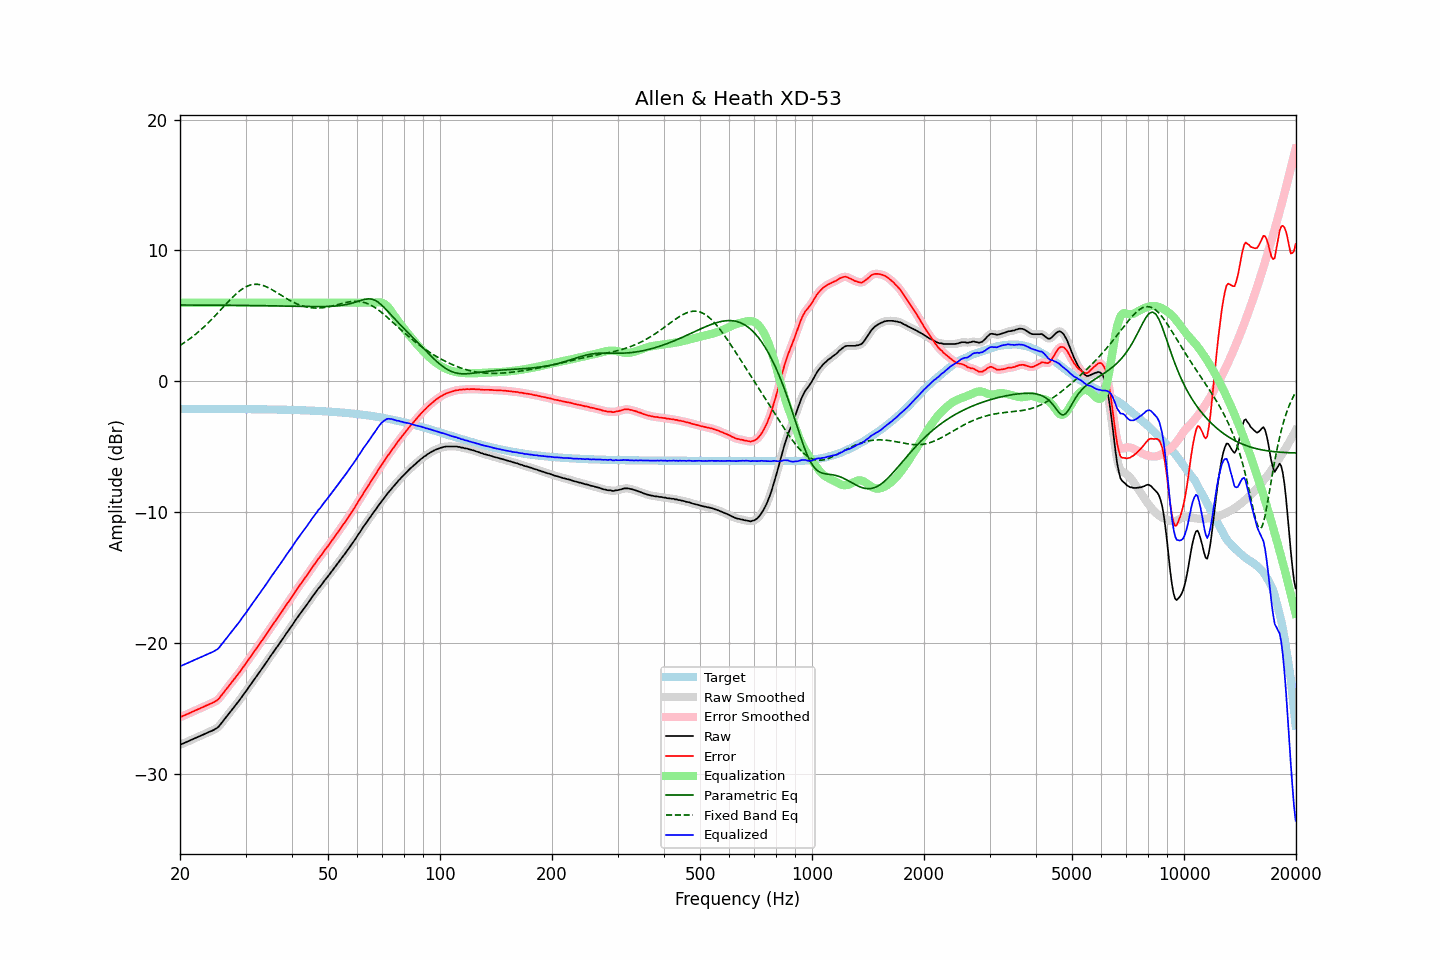

The table this chart was drawn from, first rows:
frequency, raw, error, smoothed, error_smoothed, equalization, parametric_eq, fixed_band_eq, equalized_raw, equalized_smoothed, target
20.00, -27.80, -25.69, -27.80, -25.69, 6.00, 5.83, 2.74, -21.80, -21.80, -2.11
20.20, -27.75, -25.64, -27.74, -25.64, 6.00, 5.83, 2.82, -21.75, -21.74, -2.11
20.40, -27.70, -25.59, -27.69, -25.58, 6.00, 5.83, 2.89, -21.70, -21.69, -2.11
20.61, -27.64, -25.53, -27.64, -25.53, 6.00, 5.83, 2.98, -21.64, -21.64, -2.11
20.81, -27.59, -25.48, -27.58, -25.48, 6.00, 5.82, 3.06, -21.59, -21.58, -2.11
21.02, -27.53, -25.42, -27.53, -25.42, 6.00, 5.82, 3.15, -21.53, -21.53, -2.11
21.23, -27.48, -25.37, -27.47, -25.36, 6.00, 5.82, 3.24, -21.48, -21.47, -2.11
21.44, -27.42, -25.31, -27.42, -25.31, 6.00, 5.82, 3.33, -21.42, -21.42, -2.11
21.66, -27.37, -25.26, -27.36, -25.25, 6.00, 5.82, 3.42, -21.37, -21.36, -2.11
21.87, -27.30, -25.20, -27.31, -25.20, 6.00, 5.82, 3.52, -21.30, -21.31, -2.11
22.09, -27.26, -25.14, -27.26, -25.15, 6.00, 5.82, 3.62, -21.26, -21.26, -2.11
22.31, -27.20, -25.09, -27.20, -25.09, 6.00, 5.82, 3.73, -21.20, -21.20, -2.11
22.54, -27.15, -25.04, -27.15, -25.04, 6.00, 5.82, 3.83, -21.15, -21.15, -2.11
22.76, -27.10, -24.98, -27.09, -24.98, 6.00, 5.82, 3.94, -21.10, -21.09, -2.11
22.99, -27.04, -24.92, -27.04, -24.93, 6.00, 5.82, 4.05, -21.04, -21.04, -2.11
23.22, -26.99, -24.87, -26.98, -24.87, 6.00, 5.82, 4.16, -20.99, -20.98, -2.11
23.45, -26.93, -24.81, -26.93, -24.81, 6.00, 5.82, 4.28, -20.93, -20.93, -2.11
23.69, -26.88, -24.76, -26.87, -24.76, 6.00, 5.82, 4.40, -20.88, -20.87, -2.11
23.92, -26.82, -24.70, -26.82, -24.70, 6.00, 5.82, 4.52, -20.82, -20.82, -2.11
24.16, -26.77, -24.65, -26.77, -24.65, 6.00, 5.82, 4.64, -20.77, -20.77, -2.11
24.40, -26.71, -24.60, -26.71, -24.60, 6.00, 5.82, 4.77, -20.71, -20.71, -2.11
24.65, -26.66, -24.54, -26.65, -24.54, 6.00, 5.81, 4.89, -20.66, -20.65, -2.12
24.89, -26.57, -24.46, -26.59, -24.47, 6.00, 5.81, 5.02, -20.57, -20.59, -2.12
25.14, -26.51, -24.40, -26.51, -24.39, 6.00, 5.81, 5.15, -20.51, -20.51, -2.12
25.39, -26.41, -24.30, -26.40, -24.28, 6.00, 5.81, 5.28, -20.41, -20.40, -2.12
25.65, -26.26, -24.14, -26.27, -24.15, 6.00, 5.81, 5.42, -20.26, -20.27, -2.12
25.91, -26.11, -23.99, -26.11, -23.99, 6.00, 5.81, 5.55, -20.11, -20.11, -2.12
26.16, -25.95, -23.83, -25.95, -23.83, 6.00, 5.81, 5.68, -19.95, -19.95, -2.12
26.43, -25.79, -23.67, -25.79, -23.67, 6.00, 5.81, 5.82, -19.79, -19.79, -2.12
26.69, -25.63, -23.50, -25.63, -23.51, 6.00, 5.81, 5.95, -19.63, -19.63, -2.12
26.96, -25.48, -23.36, -25.47, -23.35, 6.00, 5.81, 6.08, -19.48, -19.47, -2.12
27.23, -25.32, -23.20, -25.32, -23.20, 6.00, 5.81, 6.21, -19.32, -19.32, -2.12
27.50, -25.17, -23.04, -25.16, -23.04, 6.00, 5.80, 6.33, -19.17, -19.16, -2.12
27.77, -25.00, -22.88, -25.00, -22.88, 6.00, 5.80, 6.45, -19.00, -19.00, -2.12
28.05, -24.84, -22.72, -24.85, -22.72, 6.00, 5.80, 6.57, -18.84, -18.85, -2.13
28.33, -24.69, -22.57, -24.70, -22.57, 6.00, 5.80, 6.68, -18.69, -18.70, -2.13
28.62, -24.55, -22.42, -24.54, -22.42, 6.00, 5.80, 6.79, -18.55, -18.54, -2.13
28.90, -24.38, -22.26, -24.38, -22.25, 6.00, 5.80, 6.89, -18.38, -18.38, -2.13
29.19, -24.21, -22.08, -24.21, -22.08, 6.00, 5.80, 6.99, -18.21, -18.21, -2.13
29.48, -24.03, -21.90, -24.04, -21.91, 6.00, 5.80, 7.07, -18.03, -18.04, -2.13
29.78, -23.88, -21.75, -23.87, -21.74, 6.00, 5.79, 7.15, -17.88, -17.87, -2.13
30.08, -23.71, -21.58, -23.70, -21.57, 6.00, 5.79, 7.22, -17.71, -17.70, -2.13
30.38, -23.53, -21.39, -23.53, -21.40, 6.00, 5.79, 7.28, -17.53, -17.53, -2.13
30.68, -23.36, -21.22, -23.36, -21.22, 6.00, 5.79, 7.32, -17.36, -17.36, -2.14
30.99, -23.18, -21.04, -23.18, -21.04, 6.00, 5.79, 7.36, -17.18, -17.18, -2.14
31.30, -23.01, -20.87, -23.00, -20.87, 6.00, 5.79, 7.39, -17.01, -17.00, -2.14
31.61, -22.83, -20.69, -22.83, -20.69, 6.00, 5.79, 7.41, -16.83, -16.83, -2.14
31.93, -22.66, -20.52, -22.66, -20.52, 6.00, 5.78, 7.41, -16.66, -16.66, -2.14
32.24, -22.49, -20.35, -22.49, -20.35, 6.00, 5.78, 7.41, -16.49, -16.49, -2.14
32.57, -22.33, -20.18, -22.32, -20.18, 6.00, 5.78, 7.39, -16.33, -16.32, -2.14
32.89, -22.14, -20.00, -22.15, -20.00, 6.00, 5.78, 7.37, -16.14, -16.15, -2.15
33.22, -21.96, -19.82, -21.97, -19.82, 6.00, 5.78, 7.34, -15.96, -15.97, -2.15
33.55, -21.79, -19.64, -21.80, -19.65, 6.00, 5.78, 7.30, -15.79, -15.80, -2.15
33.89, -21.63, -19.47, -21.62, -19.47, 6.00, 5.77, 7.26, -15.63, -15.62, -2.15
34.23, -21.45, -19.29, -21.44, -19.29, 6.00, 5.77, 7.20, -15.45, -15.44, -2.15
34.57, -21.26, -19.10, -21.26, -19.10, 6.00, 5.77, 7.14, -15.26, -15.26, -2.16
34.92, -21.08, -18.92, -21.08, -18.92, 6.00, 5.77, 7.08, -15.08, -15.08, -2.16
35.27, -20.89, -18.73, -20.90, -18.74, 6.00, 5.77, 7.01, -14.89, -14.90, -2.16
35.62, -20.73, -18.57, -20.72, -18.56, 6.00, 5.76, 6.94, -14.73, -14.72, -2.16
35.97, -20.54, -18.38, -20.55, -18.38, 6.00, 5.76, 6.87, -14.54, -14.55, -2.16
... 635 more rows
